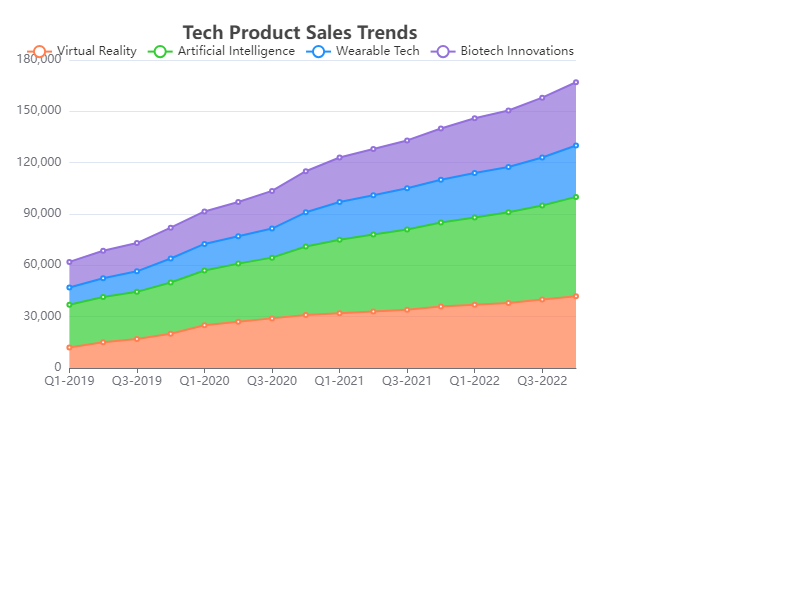

The file beside this chart, header and first rows:
Quarter, Virtual Reality, Artificial Intelligence, Wearable Tech, Biotech Innovations
Q1-2019, 12000, 25000, 10000, 15000
Q2-2019, 15000, 26500, 11000, 16000
Q3-2019, 17000, 27500, 12000, 16500
Q4-2019, 20000, 30000, 14000, 18000
Q1-2020, 25000, 32000, 15500, 19000
Q2-2020, 27000, 34000, 16000, 20000
Q3-2020, 29000, 35500, 17000, 22000
Q4-2020, 31000, 40000, 20000, 24000
Q1-2021, 32000, 43000, 22000, 26000
Q2-2021, 33000, 45000, 23000, 27000
Q3-2021, 34000, 47000, 24000, 28000
Q4-2021, 36000, 49000, 25000, 30000
Q1-2022, 37000, 51000, 26000, 32000
Q2-2022, 38000, 53000, 26500, 33000
Q3-2022, 40000, 55000, 28000, 35000
Q4-2022, 42000, 58000, 30000, 37000
